Run: headless pygame with SDL's dummy video driver; simulated clock (each Clock.tick advances the game by its frame time, no real sleeping); random seed 0; keys injected as events and as key.get_pressed() state; no mouse input.
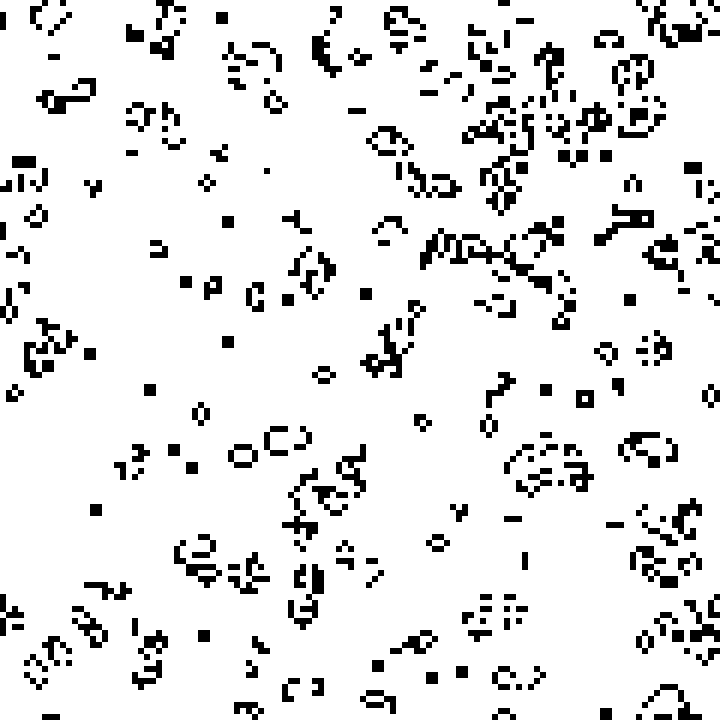
Frame 1 of 3 · flips 1–60 · no input
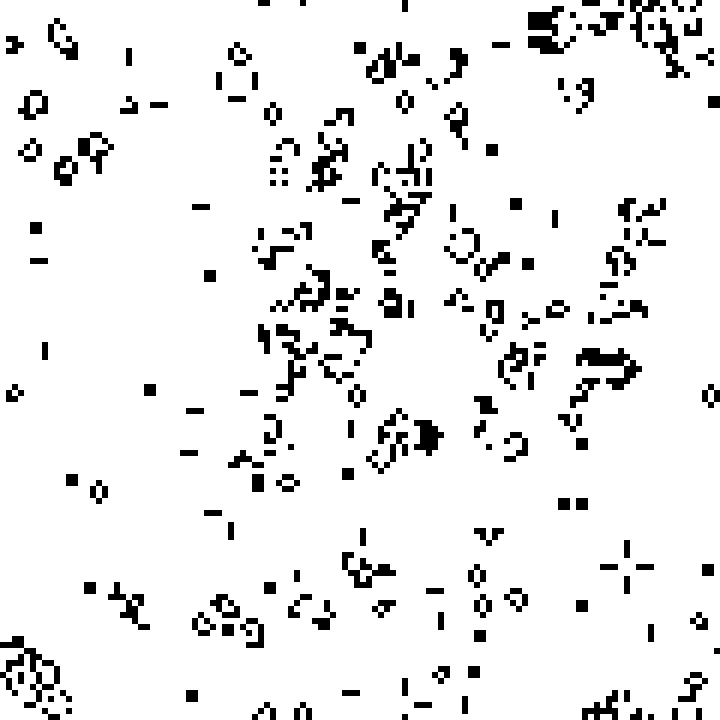
Frame 2 of 3 · flips 61–180 · tapped SPACE, RETURN · held RIGHT (→), D
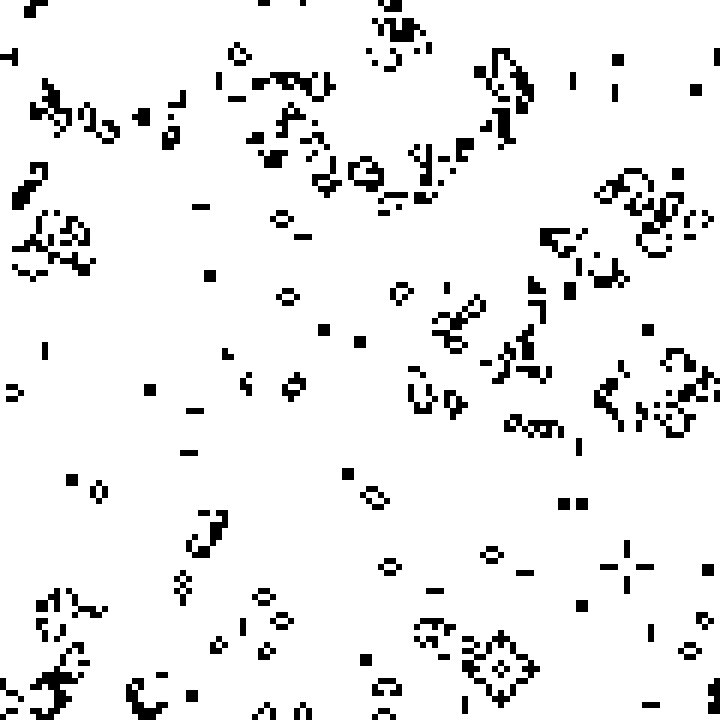
Frame 3 of 3 · flips 181–300 · held DOWN (↓), S

The pygame program that drew these frames:

import pygame

from pygame.locals import *
from random import randint

# Constants
WORLD_SIZE = 120
CELL_SIZE = 6
DEAD = 0
ALIVE = 1

# Init pygame and world grid
pygame.init()
screen = pygame.display.set_mode((WORLD_SIZE * CELL_SIZE, WORLD_SIZE * CELL_SIZE))
world = [[randint(0, 1) for x in range(WORLD_SIZE)] for y in range(WORLD_SIZE)]
running = True
clock = pygame.time.Clock()


def render():
	""" Renders the world to the screen """
	for x in range(WORLD_SIZE):
		for y in range(WORLD_SIZE):
			color = (255, 255, 255) if world[x][y] == DEAD else (0, 0, 0)
			pygame.draw.rect(screen, color, [x * CELL_SIZE, y * CELL_SIZE, CELL_SIZE, CELL_SIZE])


def count_alive_neighbours(x, y):
	""" Returns the number of moore neighbours around cell (x, y) that are alive """
	count = 0
	for dx in (-1, 0, 1):
		for dy in (-1, 0, 1):
			if dx != 0 or dy != 0:
				# Using modulo the grid wraps around at edges
				cell_state = world[(x + dx) % WORLD_SIZE][(y + dy) % WORLD_SIZE]
				if cell_state == ALIVE:
					count += 1
	return count


def get_next_state(state, alive_neighbours):
	""" Given the state of a cell and the number of alive neighbours, this uses the rules of CGOL to find the next state """
	if state == ALIVE:
		if 2 <= alive_neighbours <= 3:
			return ALIVE
		else:
			return DEAD
		
	else:
		if alive_neighbours == 3:
			return ALIVE
		else:
			return DEAD

def update():
	""" Iterates through each cell of the world grid and updates the world configuration """
	global world
	new_world = [[0]*WORLD_SIZE for i in range(WORLD_SIZE)]
	
	for x in range(WORLD_SIZE):
		for y in range(WORLD_SIZE):
			alive_neighbours = count_alive_neighbours(x, y)
			new_world[x][y] = get_next_state(world[x][y], alive_neighbours)
	
	world = new_world


# Main loop
while running:
    for event in pygame.event.get():
        # Close window checks
        if event.type == KEYDOWN:
            if event.key == K_ESCAPE:
                running = False
        elif event.type == QUIT:
            running = False
            
    # Main logic
    render()
    pygame.display.flip()
    pygame.time.delay(5)
    update()

# Close pygame correctly
pygame.quit()
